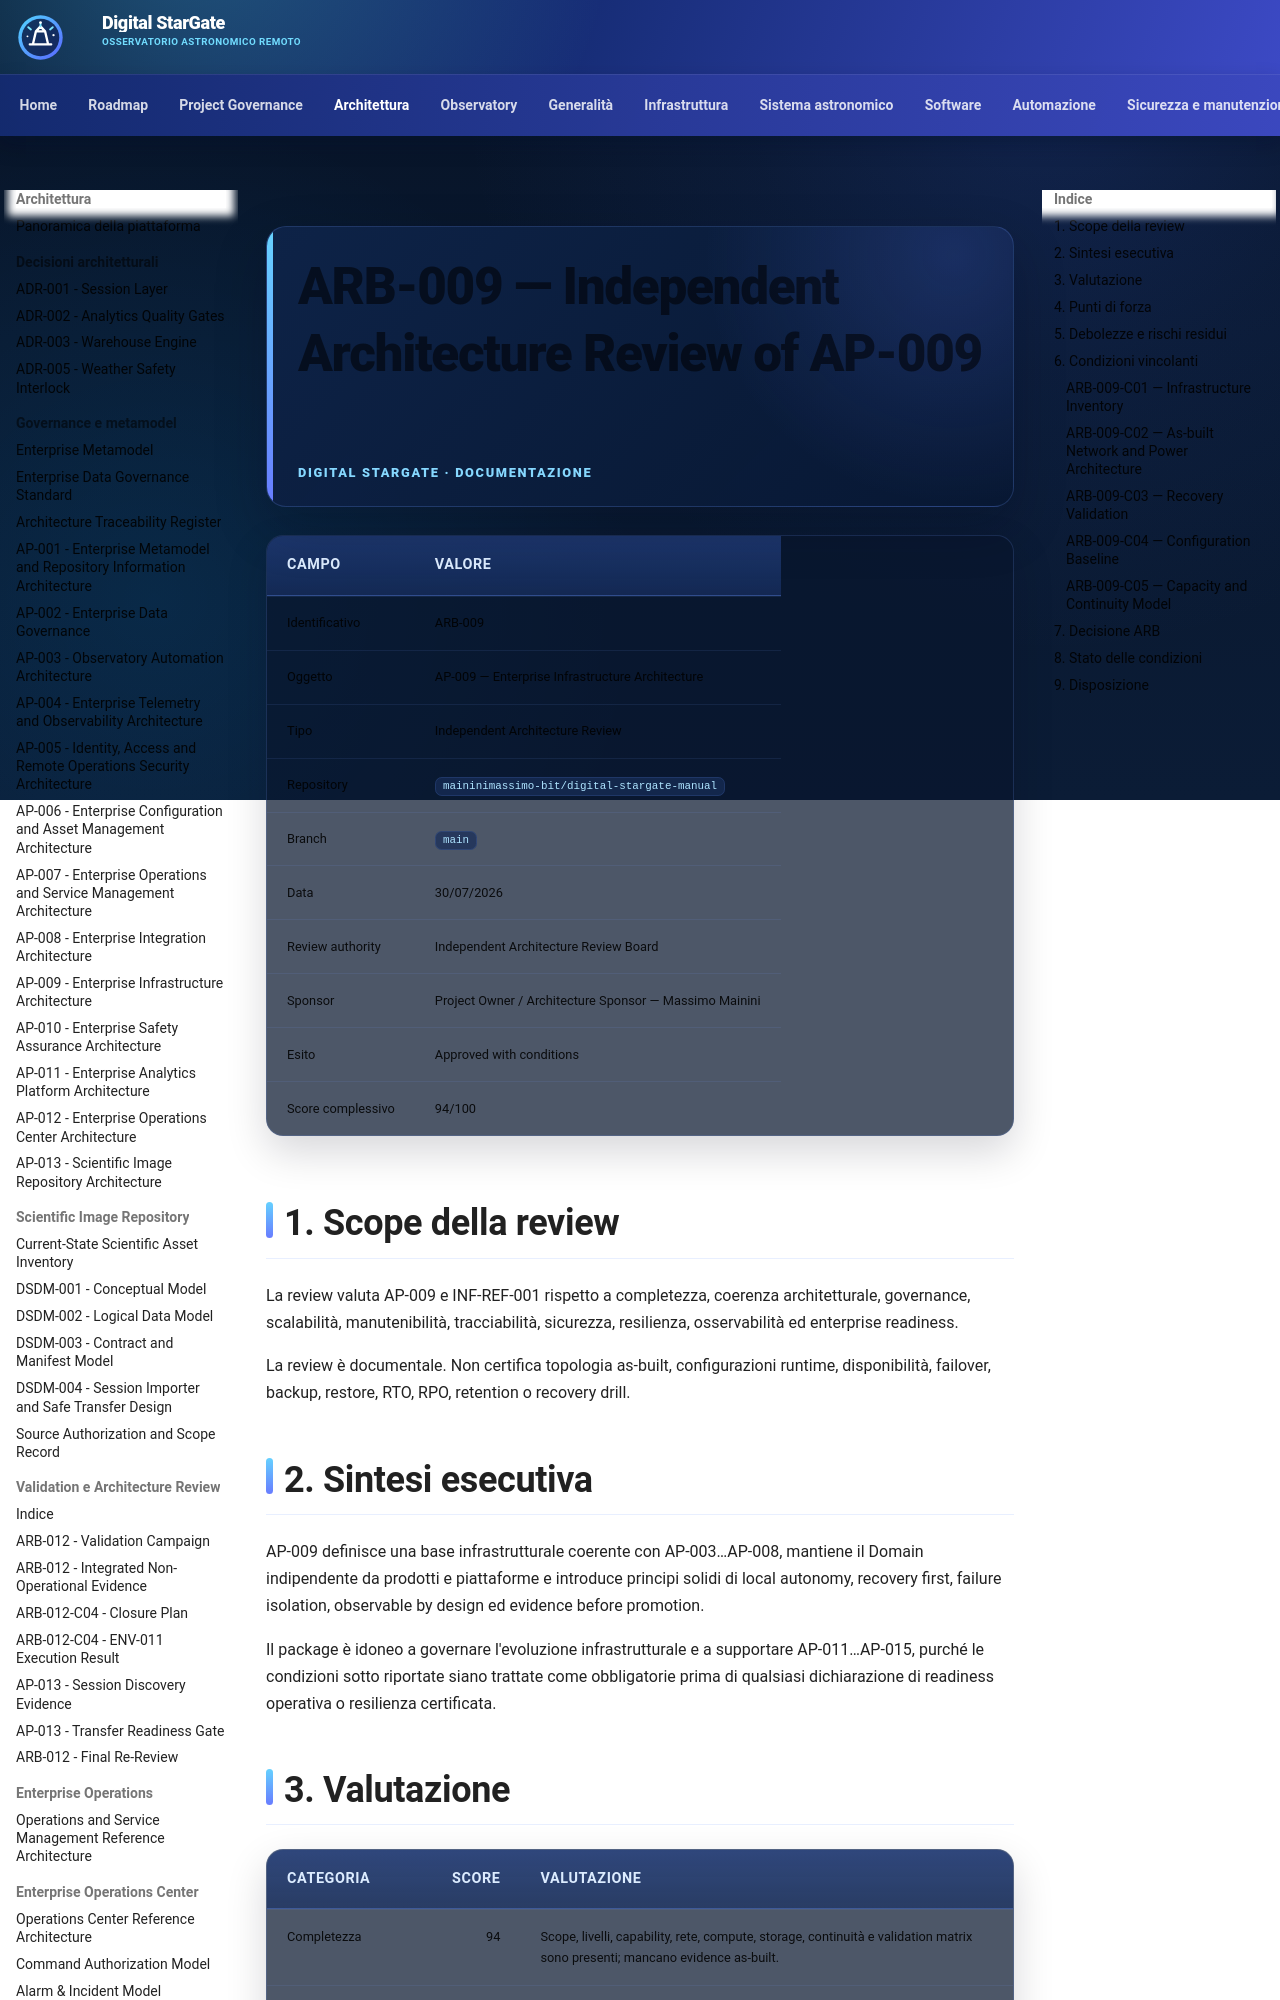

repository: maininimassimo-bit/digital-stargate-manual · page: architecture/assessments/ARB-009-AP-009-Independent-Architecture-Review/index.html · generator: mkdocs

# ARB-009 — Independent Architecture Review of AP-009

| Campo | Valore |
|---|---|
| Identificativo | ARB-009 |
| Oggetto | AP-009 — Enterprise Infrastructure Architecture |
| Tipo | Independent Architecture Review |
| Repository | `maininimassimo-bit/digital-stargate-manual` |
| Branch | `main` |
| Data | 30/07/2026 |
| Review authority | Independent Architecture Review Board |
| Sponsor | Project Owner / Architecture Sponsor — Massimo Mainini |
| Esito | Approved with conditions |
| Score complessivo | 94/100 |

## 1. Scope della review

La review valuta AP-009 e INF-REF-001 rispetto a completezza, coerenza architetturale, governance, scalabilità, manutenibilità, tracciabilità, sicurezza, resilienza, osservabilità ed enterprise readiness.

La review è documentale. Non certifica topologia as-built, configurazioni runtime, disponibilità, failover, backup, restore, RTO, RPO, retention o recovery drill.

## 2. Sintesi esecutiva

AP-009 definisce una base infrastrutturale coerente con AP-003…AP-008, mantiene il Domain indipendente da prodotti e piattaforme e introduce principi solidi di local autonomy, recovery first, failure isolation, observable by design ed evidence before promotion.

Il package è idoneo a governare l'evoluzione infrastrutturale e a supportare AP-011…AP-015, purché le condizioni sotto riportate siano trattate come obbligatorie prima di qualsiasi dichiarazione di readiness operativa o resilienza certificata.
